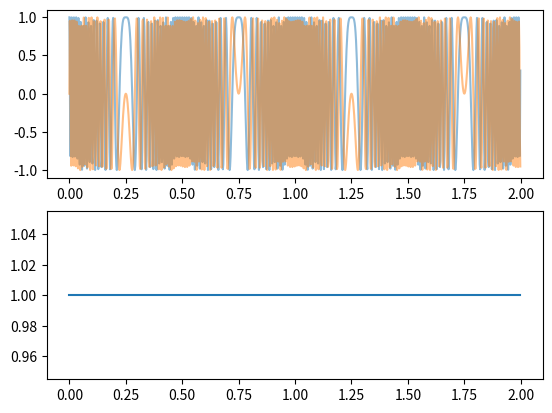
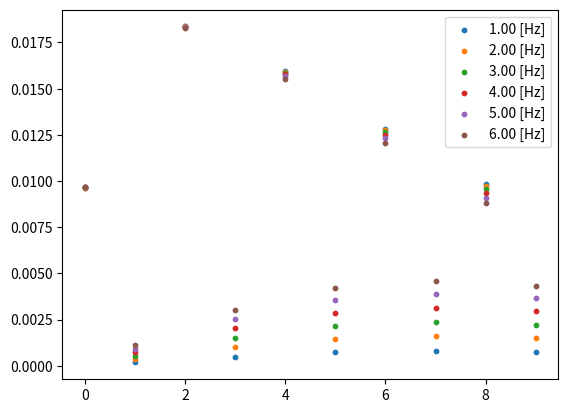
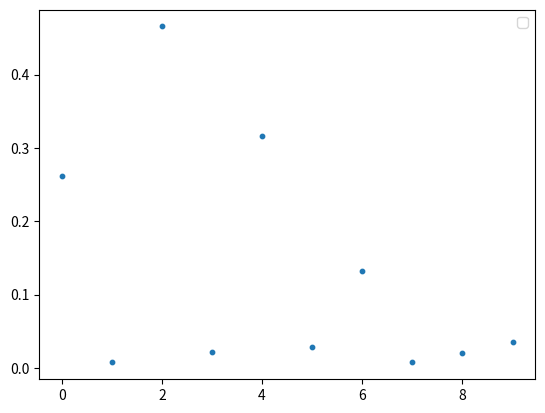

Reproduce these figures in Python, in order.

import numpy as np
import matplotlib.pyplot as plt
from scipy.special import jn
from numpy.typing import NDArray


SENSOR_FREQUENCY = 24.e9
LIGHT_OF_SPEED = 3.e8
ALPHA = 4 * np.pi * SENSOR_FREQUENCY / LIGHT_OF_SPEED


def simple_harmonic_theoretical_power(
        displacement: float, bessel_max_degree: int = 20, power_degree: int = 10) -> NDArray:
    # prepare
    bessel_max_degree = max(1, abs(bessel_max_degree))
    power_degree = abs(power_degree)
    # main
    power_list = []
    for n_freq in range(power_degree):
        power = 0.
        for i in range(-bessel_max_degree, bessel_max_degree + 1):
            power += 2. * calculate_bessel_coeff(i, displacement) * calculate_bessel_coeff(i - n_freq, displacement)  # NOQA
        if n_freq == 0:
            power /= 2.
        power_list.append(power)
    return np.array(power_list)


def calculate_integraration(
        base_frequency: float, coeff_n: int, target_coeff_freq: float, stft_time: float) -> complex:
    if coeff_n == target_coeff_freq:
        return stft_time
    # main
    _tmp_freq = (coeff_n - target_coeff_freq) * base_frequency
    numerator = -1.j * (
        np.exp(1.j * stft_time * _tmp_freq) - 1.)
    denominator = _tmp_freq
    return numerator / denominator


def calculate_bessel_coeff(n_degree: int, amplitude: float) -> float:
    return jn(n_degree, ALPHA * amplitude)


def simple_harmonic_theoretical_stft(
        displacement: float, base_frequency: float, target_coeff_freq: float, stft_time: float,
        bessel_max_degree: int, power_degree: int) -> NDArray:
    # for short
    def _calc_bessel(degree: int) -> float:
        return calculate_bessel_coeff(degree, displacement)

    def _calc_gn(coeff_degree: int) -> complex:
        return calculate_integraration(base_frequency, coeff_degree, target_coeff_freq, stft_time)

    # prepare
    bessel_max_degree = max(1, abs(bessel_max_degree))
    power_degree = abs(power_degree)
    # main
    power_list = []
    for n_freq in range(power_degree):
        # power = 0.
        tmp_power = 0.j
        for i in range(-bessel_max_degree, bessel_max_degree + 1):
            # g_n * (g_n_l).conj
            g_n = _calc_gn(i)
            g_n_l = _calc_gn(i-n_freq)
            tmp = g_n * np.conj(g_n_l)
            # tmp1 = 2. * np.abs(g_n * np.conj(g_n_l))
            # jn * j(n-l)
            tmp *= _calc_bessel(i) * _calc_bessel(i - n_freq)
            tmp_power += tmp
            # power
            # power += tmp1 * tmp2
        power = 2. * np.abs(tmp_power)
        if n_freq == 0:
            power /= 2.
        power_list.append(power)
    return np.array(power_list)


def generate_waves(
        fs: int, time_range: float, d_list: list[float], freq_list: list[float],
        delta_list: list[float]) -> tuple[NDArray, NDArray, NDArray]:
    # make waves
    length = int(fs * time_range)
    times = np.arange(length) / fs
    # phase
    phase = np.zeros_like(times)
    for d, f, delta in zip(d_list, freq_list, delta_list):
        phase += ALPHA * d * np.sin(2 * np.pi * f * times - delta)
    # waves
    i_wave = np.cos(phase)
    q_wave = np.sin(phase)
    iq_wave = i_wave + 1j * q_wave
    return times, iq_wave, phase


def main():
    # wave
    fs = 500
    # amplitudes, frequency list, delta phase list
    displacement = 200.e-6  # heart [m]
    # displacement = 2.e-3  # respiration [m]
    displacement = 0.1  # respiration [m]
    base_freq = 1.  # [Hz]
    stft_time = (1/base_freq) * 0.5

    stft_freq_coeff = [1.0, 2.0, 3.0, 4.0, 5.0, 6.0]

    # wave
    times, iq_wave, _ = generate_waves(fs, 2 * (1 / base_freq), [displacement], [base_freq], [0.])

    plt.subplot(211)
    plt.plot(times, np.real(iq_wave), alpha=0.5)
    plt.plot(times, np.imag(iq_wave), alpha=0.5)
    plt.subplot(212)
    plt.plot(times, iq_wave * iq_wave.conj())

    # stft
    plt.figure()
    for i, coeff in enumerate(stft_freq_coeff):
        power_list = simple_harmonic_theoretical_stft(
            displacement, base_freq, coeff, stft_time, bessel_max_degree=40, power_degree=10)
        # power_list /= power_list[1]
        plt.scatter(
            base_freq * np.arange(len(power_list)), power_list,
            c=f'C{i}', label=f'{coeff * base_freq:.2f} [Hz]', s=10)
        # plt.yscale('log')
    plt.legend()

    plt.figure()
    power_list = simple_harmonic_theoretical_power(
        displacement, bessel_max_degree=40, power_degree=10)
    print(power_list)
    # power_list /= power_list[1]
    plt.scatter(np.arange(len(power_list)), np.abs(power_list), s=10)
    # plt.yscale('log')
    plt.legend()
    plt.show()


if __name__ == '__main__':
    main()
